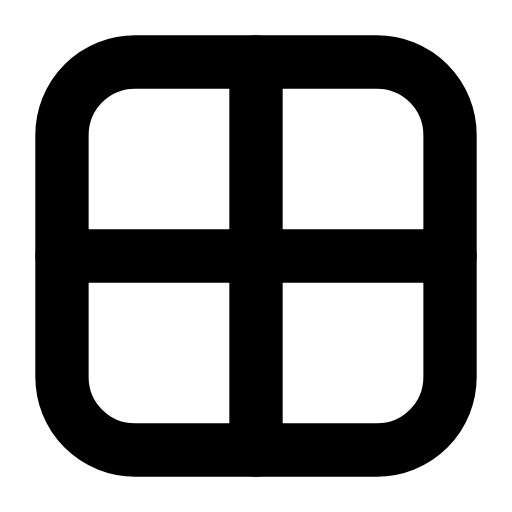
t = 0.00 s
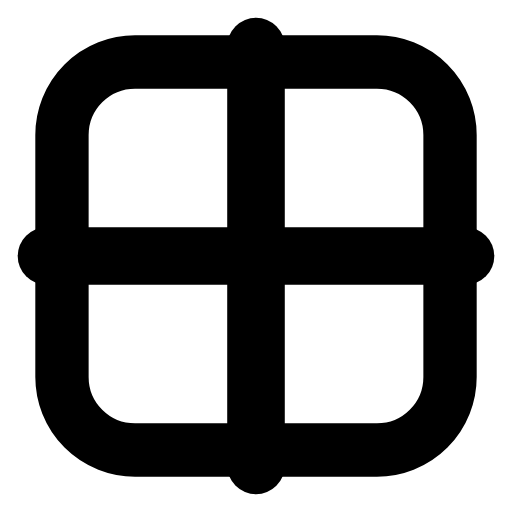
t = 0.30 s
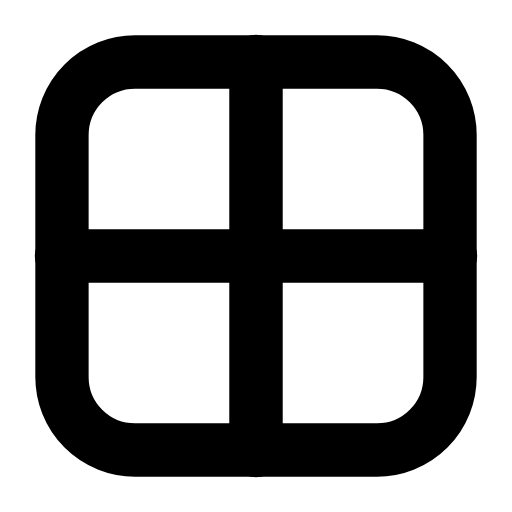
t = 0.61 s
t = 0.88 s: frame unchanged from t = 0.00 s, image omitted
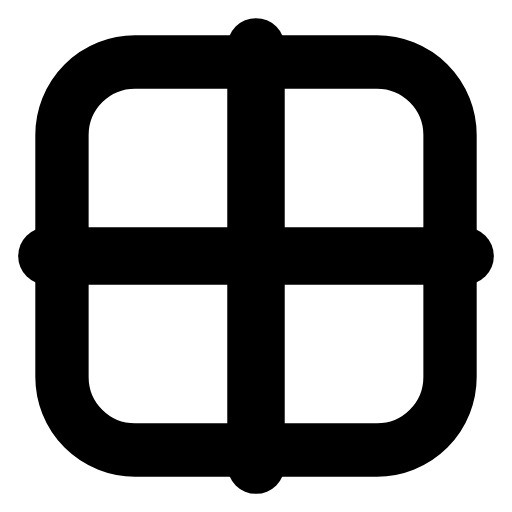
t = 1.22 s
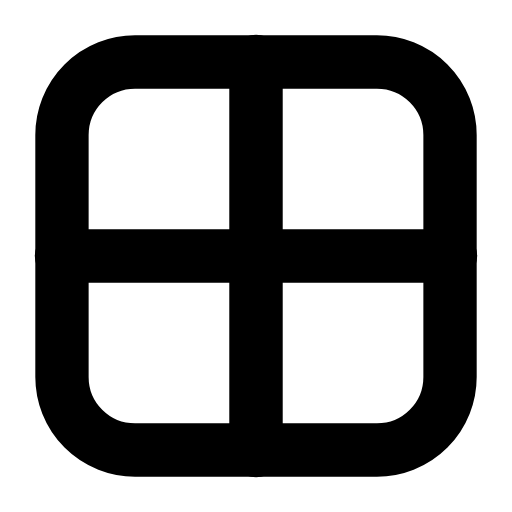
t = 1.49 s

The animated SVG that drew these frames (rendered in a browser with its animation timeline set to each time). Animation: 1 SMIL element (animateTransform=1); one cycle of 1.80 s, repeats indefinitely.

<svg xmlns="http://www.w3.org/2000/svg" width="24" height="24" viewBox="0 0 24 24" fill="none"><g transform="translate(-0.84 -0.84) scale(1.07)"><path stroke="currentColor" stroke-width="2.336" stroke-linecap="round" stroke-linejoin="round" fill="none" d="M6.7 3.5L17.3 3.5A3.2 3.2 0 0 1 20.5 6.7L20.5 17.3A3.2 3.2 0 0 1 17.3 20.5L6.7 20.5A3.2 3.2 0 0 1 3.5 17.3L3.5 6.7A3.2 3.2 0 0 1 6.7 3.5Z"></path><g transform="translate(12 12)"><g><animateTransform attributeName="transform" type="scale" values="1;1.08;1;1;1.08;1;1" keyTimes="0;0.225;0.45;0.6;0.75;0.9;1" dur="1.8s" repeatCount="indefinite" calcMode="spline" keySplines="0.16 1 0.3 1;0.16 1 0.3 1;0.16 1 0.3 1;0.16 1 0.3 1;0.16 1 0.3 1;0.16 1 0.3 1"/><g transform="translate(-12 -12)"><g><line stroke="currentColor" stroke-width="2.336" stroke-linecap="round" stroke-linejoin="round" fill="none" x1="12" y1="3.5" x2="12" y2="20.5"></line><line stroke="currentColor" stroke-width="2.336" stroke-linecap="round" stroke-linejoin="round" fill="none" x1="3.5" y1="12" x2="20.5" y2="12"></line></g></g></g></g></g></svg>
